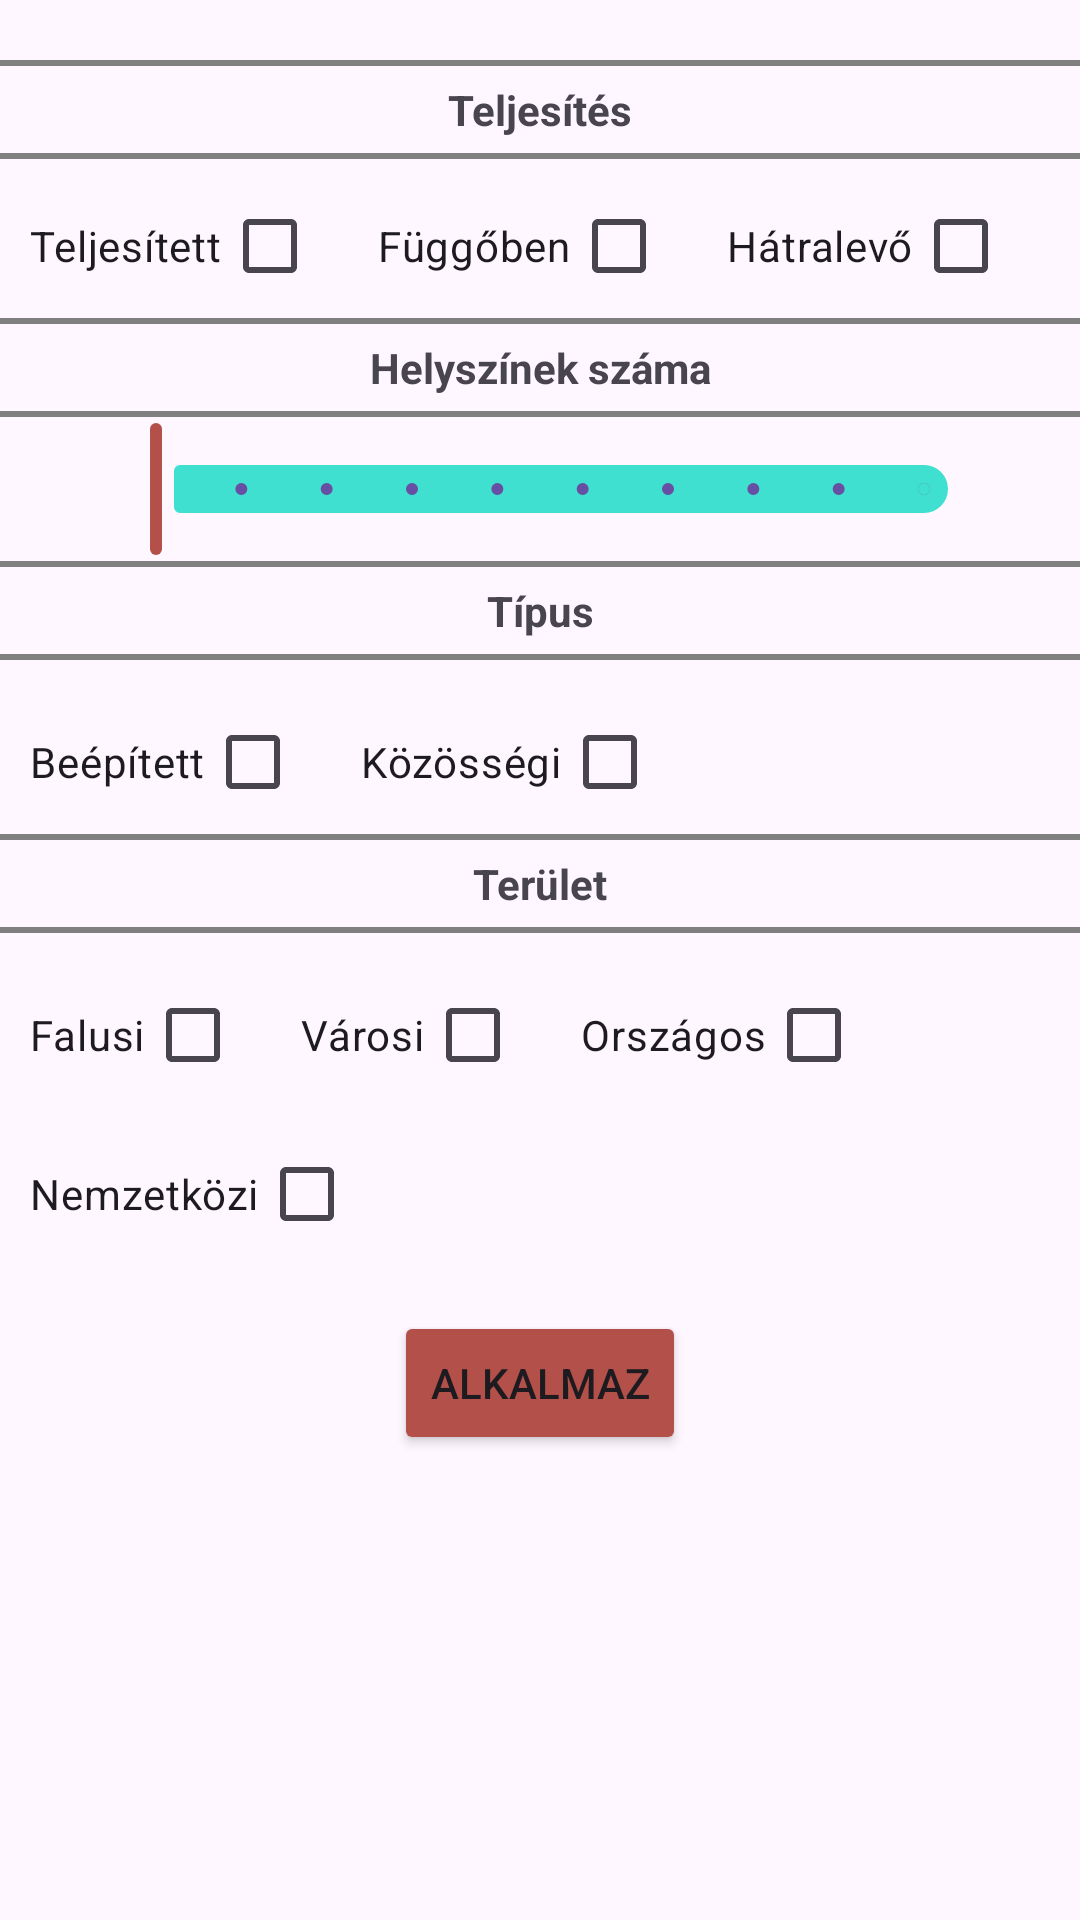

The Android layout XML behind this screen, and the referenced resources:
<!-- AndroidManifest.xml: application theme Theme.Kotlin_gyakorlas -->
<!-- res/layout/filter_dialog.xml -->
<?xml version="1.0" encoding="utf-8"?>
<LinearLayout xmlns:android="http://schemas.android.com/apk/res/android"
    xmlns:tools="http://schemas.android.com/tools"
    android:layout_width="375dp"
    android:layout_height="wrap_content"
    xmlns:app="http://schemas.android.com/apk/res-auto"
    android:orientation="vertical">

    <View
        android:layout_width="match_parent"
        android:layout_height="2dp"
        android:background="@color/grey"
        android:layout_marginTop="20dp"/>

        <TextView
            android:layout_width="match_parent"
            android:layout_height="wrap_content"
            android:text="Teljesítés"
            android:textStyle="bold"
            android:gravity="center"
            android:layout_marginTop="5dp"
            android:layout_marginBottom="5dp"
            />
    <View
        android:layout_width="match_parent"
        android:layout_height="2dp"
        android:background="@color/grey"/>

    <LinearLayout
        android:layout_width="wrap_content"
        android:layout_height="wrap_content"
        android:orientation="vertical"
        android:layout_marginStart="10dp">

        <LinearLayout
            android:layout_width="wrap_content"
            android:layout_height="wrap_content"
            android:orientation="horizontal">

            <CheckBox
                android:id="@+id/teljesitesTeljesitett"
                android:layout_width="wrap_content"
                android:layout_height="wrap_content"
                android:layout_marginStart="20dp"
                android:layout_marginTop="5dp"
                android:layoutDirection="rtl"
                android:text="Teljesített" />

            <CheckBox
                android:id="@+id/teljesitesFuggoben"
                android:layout_width="wrap_content"
                android:layout_height="wrap_content"
                android:layout_marginStart="20dp"
                android:layout_marginTop="5dp"
                android:layoutDirection="rtl"
                android:text="Függőben" />

            <CheckBox
                android:id="@+id/teljesitesHatralevo"
                android:layout_width="wrap_content"
                android:layout_height="wrap_content"
                android:layout_marginStart="20dp"
                android:layout_marginTop="5dp"
                android:layoutDirection="rtl"
                android:text="Hátralevő" />

        </LinearLayout>

    </LinearLayout>



    <View
        android:layout_width="match_parent"
        android:layout_height="2dp"
        android:background="@color/grey"/>

    <TextView
        android:layout_width="match_parent"
        android:layout_height="wrap_content"
        android:text="Helyszínek száma"
        android:textStyle="bold"
        android:gravity="center"
        android:layout_marginTop="5dp"
        android:layout_marginBottom="5dp"
        />

    <View
        android:layout_width="match_parent"
        android:layout_height="2dp"
        android:background="@color/grey"/>

    <com.google.android.material.slider.RangeSlider
        android:id="@+id/rangeSeekBar"
        android:layout_width="300dp"
        android:layout_height="wrap_content"
        android:layout_gravity="center"
        android:stepSize="1"
        android:valueFrom="1"
        android:valueTo="10"
        app:trackColorActive="@color/niceblue"
        app:trackColorInactive="@color/niceblue"
        app:thumbColor="@color/registrationbutton"/>

    <View
        android:layout_width="match_parent"
        android:layout_height="2dp"
        android:background="@color/grey"/>

    <TextView
        android:layout_width="match_parent"
        android:layout_height="wrap_content"
        android:layout_marginTop="5dp"
        android:layout_marginBottom="5dp"
        android:text="Típus"
        android:textStyle="bold"
        android:gravity="center"
        />

    <View
        android:layout_width="match_parent"
        android:layout_height="2dp"
        android:background="@color/grey"/>

    <LinearLayout
        android:layout_width="wrap_content"
        android:layout_height="wrap_content"
        android:orientation="horizontal"
        android:layout_marginTop="5dp"
        android:layout_marginStart="10dp">

        <CheckBox
            android:id="@+id/tipusBeepitett"
            android:layout_width="wrap_content"
            android:layout_height="wrap_content"
            android:layout_marginStart="20dp"
            android:layout_marginTop="5dp"
            android:layoutDirection="rtl"
            android:text="Beépített" />

        <CheckBox
            android:id="@+id/tipusKozossegi"
            android:layout_width="wrap_content"
            android:layout_height="wrap_content"
            android:layout_marginStart="20dp"
            android:layout_marginTop="5dp"
            android:layoutDirection="rtl"
            android:text="Közösségi" />

    </LinearLayout>

    <View
        android:layout_width="match_parent"
        android:layout_height="2dp"
        android:background="@color/grey"/>

    <TextView
        android:layout_width="match_parent"
        android:layout_height="wrap_content"
        android:layout_marginTop="5dp"
        android:text="Terület"
        android:textStyle="bold"
        android:gravity="center"/>
    <View
        android:layout_width="match_parent"
        android:layout_height="2dp"
        android:background="@color/grey"
        android:layout_marginTop="5dp"/>



    <LinearLayout
        android:layout_width="wrap_content"
        android:layout_height="wrap_content"
        android:orientation="vertical"
        android:layout_marginStart="10dp">


        <LinearLayout
            android:layout_width="wrap_content"
            android:layout_height="wrap_content"
            android:orientation="horizontal"
            android:layout_marginTop="5dp">

            <CheckBox
                android:id="@+id/teruletFalusi"
                android:layout_width="wrap_content"
                android:layout_height="wrap_content"
                android:layout_marginStart="20dp"
                android:layout_marginTop="5dp"
                android:layoutDirection="rtl"
                android:text="Falusi" />

            <CheckBox
                android:id="@+id/teruletVarosi"
                android:layout_width="wrap_content"
                android:layout_height="wrap_content"
                android:layout_marginStart="20dp"
                android:layout_marginTop="5dp"
                android:layoutDirection="rtl"
                android:text="Városi" />

            <CheckBox
                android:id="@+id/teruletOrszagos"
                android:layout_width="wrap_content"
                android:layout_height="wrap_content"
                android:layout_marginStart="20dp"
                android:layout_marginTop="5dp"
                android:layoutDirection="rtl"
                android:text="Országos" />

        </LinearLayout>

        <CheckBox
            android:id="@+id/teruletNemzetkozi"
            android:layout_width="wrap_content"
            android:layout_height="wrap_content"
            android:layout_marginStart="20dp"
            android:layout_marginTop="5dp"
            android:layout_marginBottom="5dp"
            android:layoutDirection="rtl"
            android:text="Nemzetközi" />

    </LinearLayout>

    <Button
        android:id="@+id/applyButton"
        android:layout_width="wrap_content"
        android:layout_height="wrap_content"
        android:layout_gravity="center"
        android:text="Alkalmaz"
        android:layout_marginTop="10dp"
        android:backgroundTint="@color/registrationbutton"
        />






</LinearLayout>
<!-- resources referenced by this layout -->
<resources>
  <color name="grey">#808080</color>
  <color name="niceblue">#40E0D0</color>
  <color name="registrationbutton">#B35049</color>
  <style name="Theme.Kotlin_gyakorlas" parent="Base.Theme.Kotlin_gyakorlas" />
  <style name="Base.Theme.Kotlin_gyakorlas" parent="Theme.Material3.DayNight.NoActionBar">
          
          
      </style>
</resources>
